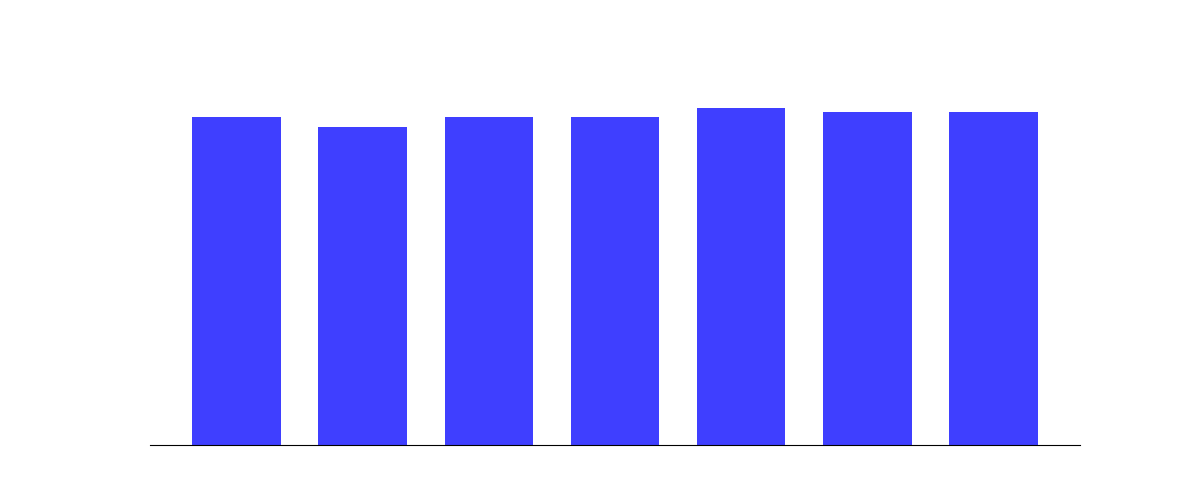

The file beside this chart, header and first rows:
, Date, High Temp, Low Temp, condition
0, THU, 69, 46, scattered clouds
1, FRI, 67, 48, few clouds
2, SAT, 69, 48, few clouds
3, SUN, 69, 51, scattered clouds
4, MON, 71, 59, broken clouds
5, TUE, 70, 58, few clouds
6, WED, 70, 58, clear sky
